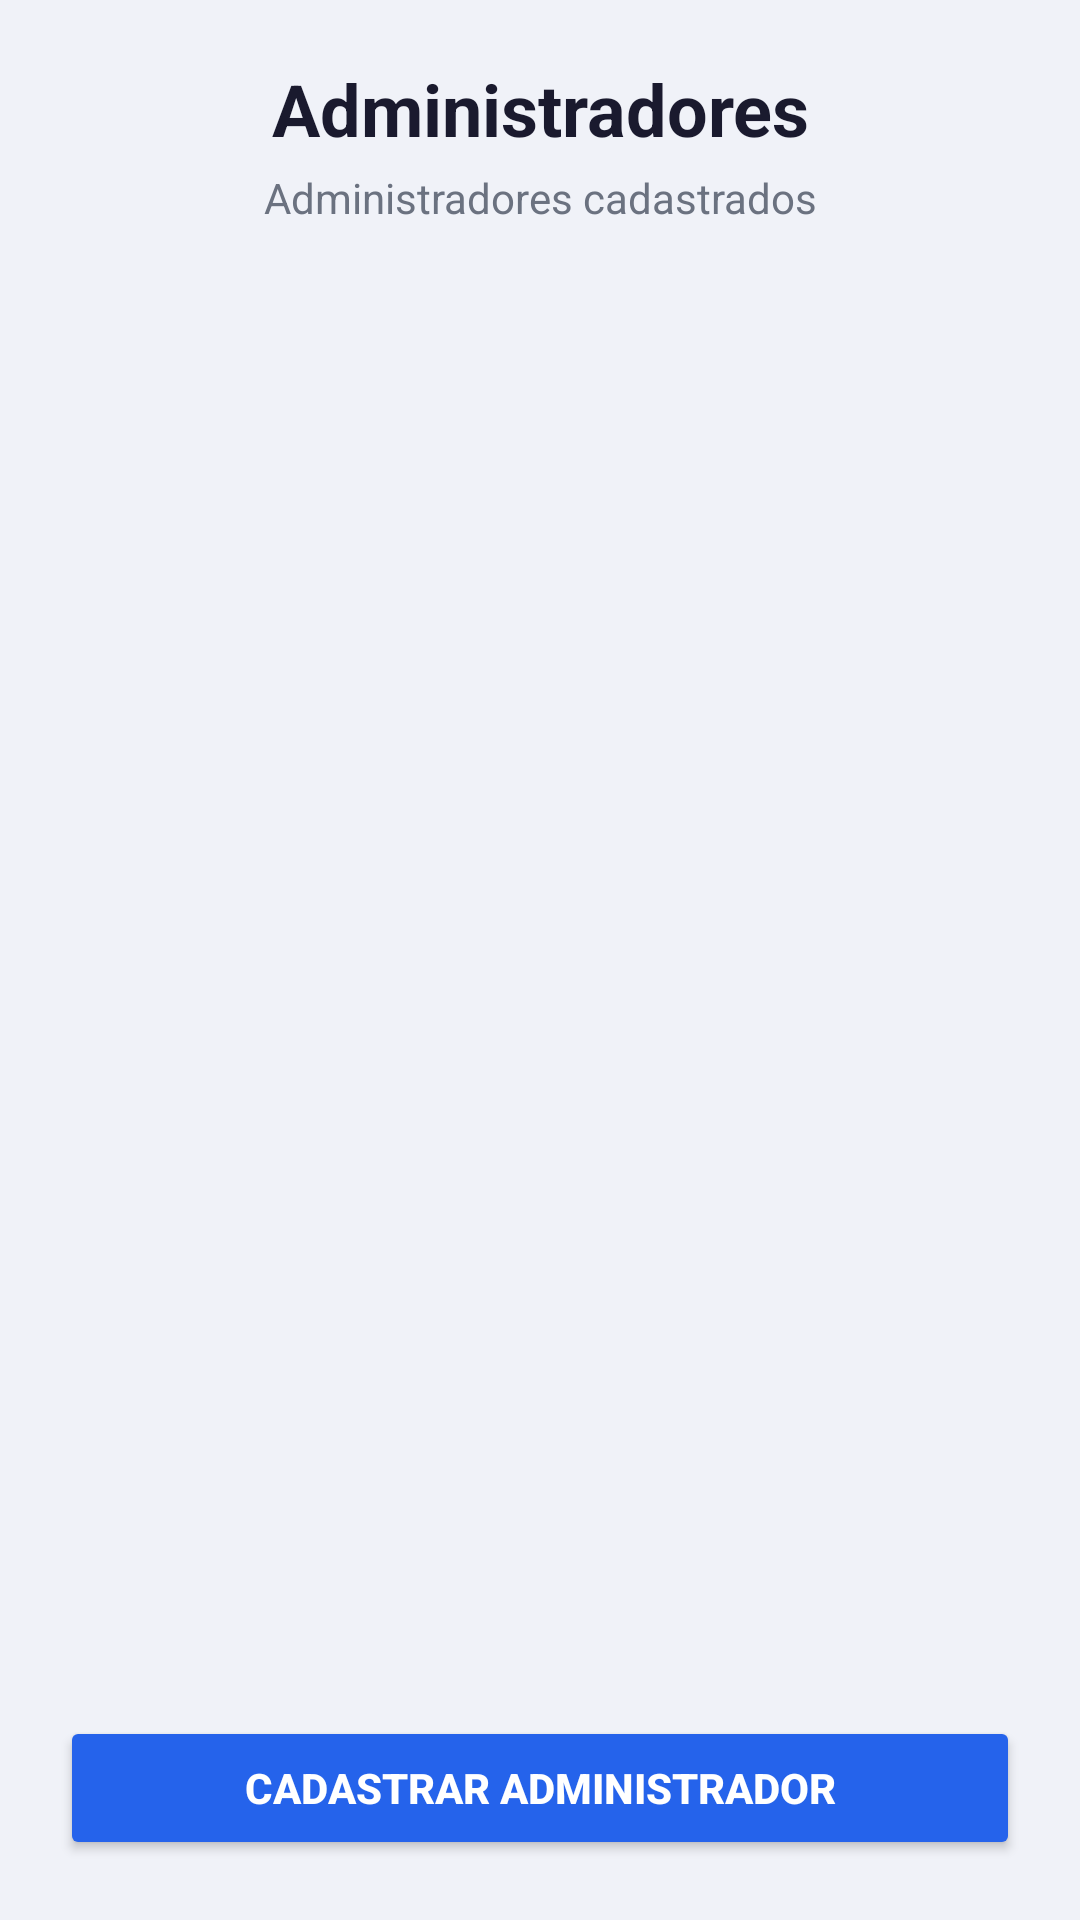

Here is an Android app screen rendered from its layout file. Give the layout XML and the strings, colors and styles it references.
<!-- AndroidManifest.xml: application theme AppTheme -->
<!-- res/layout/activity_administradores.xml -->
<?xml version="1.0" encoding="utf-8"?>
<androidx.constraintlayout.widget.ConstraintLayout
    xmlns:android="http://schemas.android.com/apk/res/android"
    xmlns:app="http://schemas.android.com/apk/res-auto"
    xmlns:tools="http://schemas.android.com/tools"
    android:id="@+id/main"
    android:layout_width="match_parent"
    android:layout_height="match_parent"
    android:background="#F0F2F8"
    tools:context=".AdministradoresActivity">

    
    <TextView
        android:id="@+id/titulo"
        android:layout_width="0dp"
        android:layout_height="wrap_content"
        android:text="Administradores"
        android:textColor="#1A1A2E"
        android:textSize="24sp"
        android:textStyle="bold"
        android:gravity="center"
        android:layout_marginTop="20dp"
        app:layout_constraintTop_toTopOf="parent"
        app:layout_constraintStart_toStartOf="parent"
        app:layout_constraintEnd_toEndOf="parent" />

    
    <TextView
        android:id="@+id/subtitulo"
        android:layout_width="0dp"
        android:layout_height="wrap_content"
        android:layout_marginTop="4dp"
        android:text="Administradores cadastrados"
        android:textColor="#6B7280"
        android:textSize="14sp"
        android:gravity="center"
        app:layout_constraintTop_toBottomOf="@id/titulo"
        app:layout_constraintStart_toStartOf="parent"
        app:layout_constraintEnd_toEndOf="parent" />

    
    <ScrollView
        android:id="@+id/scrollAdmins"
        android:layout_width="0dp"
        android:layout_height="0dp"
        android:layout_marginTop="16dp"
        android:layout_marginStart="20dp"
        android:layout_marginEnd="20dp"
        android:layout_marginBottom="12dp"
        app:layout_constraintTop_toBottomOf="@id/subtitulo"
        app:layout_constraintStart_toStartOf="parent"
        app:layout_constraintEnd_toEndOf="parent"
        app:layout_constraintBottom_toTopOf="@id/btnNovoAdmin">

        <LinearLayout
            android:id="@+id/listaAdmins"
            android:layout_width="match_parent"
            android:layout_height="wrap_content"
            android:orientation="vertical"
            android:paddingBottom="16dp" />

    </ScrollView>

    <Button
        android:id="@+id/btnNovoAdmin"
        android:layout_width="0dp"
        android:layout_height="48dp"
        android:layout_marginStart="20dp"
        android:layout_marginEnd="20dp"
        android:layout_marginBottom="20dp"
        android:backgroundTint="@color/botaoPrimario"
        android:text="Cadastrar administrador"
        android:textColor="#FFFFFF"
        android:textStyle="bold"
        app:layout_constraintBottom_toBottomOf="parent"
        app:layout_constraintStart_toStartOf="parent"
        app:layout_constraintEnd_toEndOf="parent" />

</androidx.constraintlayout.widget.ConstraintLayout>
<!-- resources referenced by this layout -->
<resources>
  <color name="botaoPrimario">#2563EB</color>
  <style name="AppTheme" parent="Theme.MaterialComponents.DayNight.DarkActionBar">
          <item name="colorPrimary">@color/colorPrimary</item>
          <item name="colorPrimaryDark">@color/black</item>
          <item name="colorAccent">@color/black</item>
          <item name="android:windowBackground">@color/white</item>
          <item name="android:textColor">@color/black</item>
          <item name="android:textColorPrimary">@color/corTitulo</item>
  
          
          <item name="materialButtonStyle">@style/Widget.Condominio.Button</item>
          <item name="textInputStyle">@style/Widget.Condominio.TextInputLayout</item>
      </style>
  <color name="colorPrimary">#1E3A8A</color>
  <color name="black">#000000</color>
  <color name="white">#FFFFFF</color>
  <color name="corTitulo">#070707</color>
  <style name="Widget.Condominio.Button" parent="Widget.MaterialComponents.Button">
          <item name="backgroundTint">@color/botaoPrimario</item>
          <item name="android:textColor">@color/white</item>
          <item name="cornerRadius">14dp</item>
          <item name="android:textAllCaps">false</item>
          <item name="android:textStyle">bold</item>
          <item name="android:textSize">15sp</item>
          <item name="android:letterSpacing">0.01</item>
          <item name="android:minHeight">52dp</item>
          <item name="android:insetTop">4dp</item>
          <item name="android:insetBottom">4dp</item>
          <item name="android:elevation">2dp</item>
          <item name="iconTint">@color/white</item>
          <item name="iconPadding">8dp</item>
      </style>
  <style name="Widget.Condominio.TextInputLayout" parent="Widget.MaterialComponents.TextInputLayout.OutlinedBox">
          <item name="boxBackgroundColor">@color/white</item>
          <item name="boxStrokeColor">@color/colorPrimary</item>
          <item name="hintTextColor">@color/colorPrimary</item>
          <item name="android:textColorHint">@color/colorPrimary</item>
      </style>
</resources>
